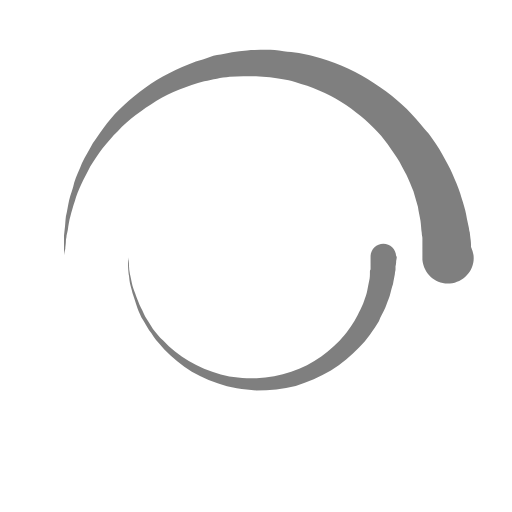
t = 0.00 s
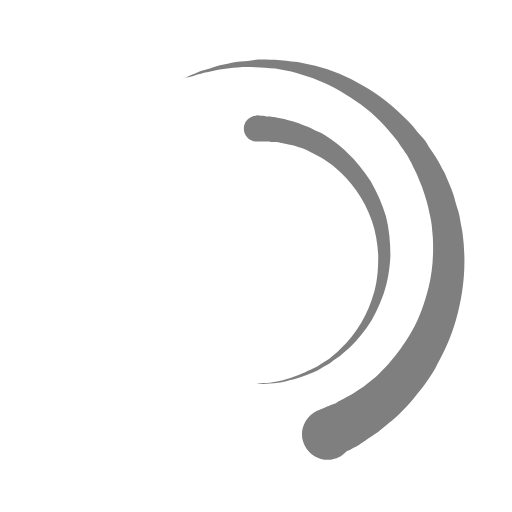
t = 0.15 s
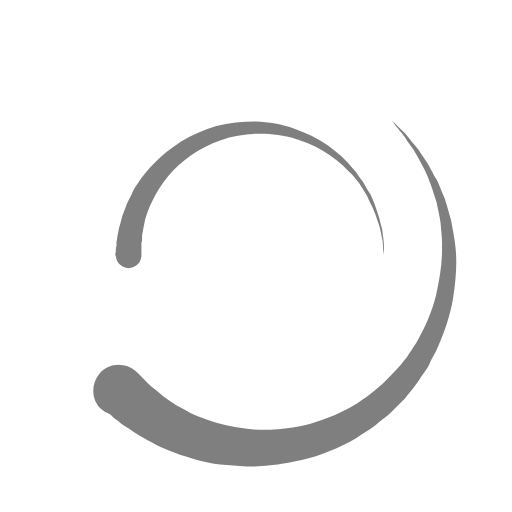
t = 0.30 s
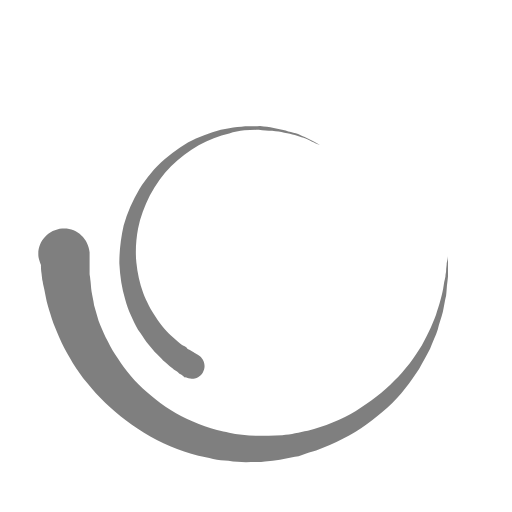
t = 0.40 s
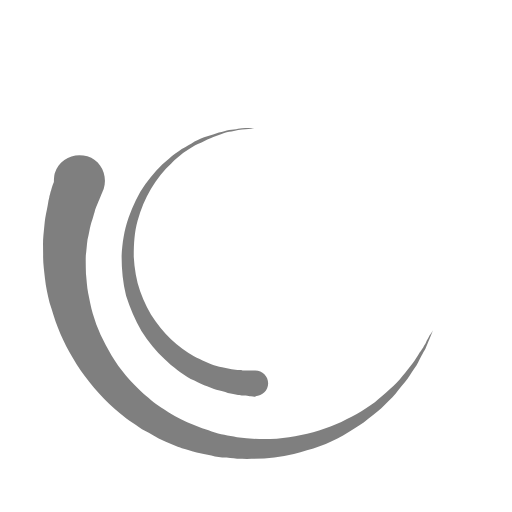
t = 0.45 s
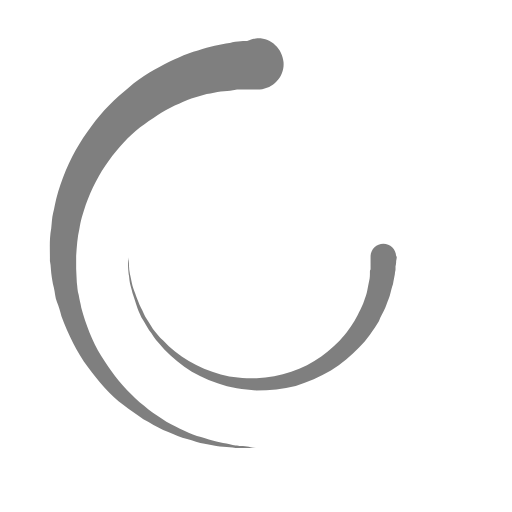
t = 0.60 s

The animated SVG that drew these frames (rendered in a browser with its animation timeline set to each time). Animation: 2 SMIL elements (animateTransform=2); one cycle of 0.80 s, repeats indefinitely.

<!--SPINNER--><svg version="1.1" class="svg-loader" xmlns="http://www.w3.org/2000/svg" xmlns:xlink="http://www.w3.org/1999/xlink" x="0px" y="0px" viewBox="0 0 80 80" xml:space="preserve"><path fill="#7F7F7F" d="M10,40c0,0,0-0.4,0-1.1c0-0.3,0-0.8,0-1.3c0-0.3,0-0.5,0-0.8c0-0.3,0.1-0.6,0.1-0.9c0.1-0.6,0.1-1.4,0.2-2.1
		c0.2-0.8,0.3-1.6,0.5-2.5c0.2-0.9,0.6-1.8,0.8-2.8c0.3-1,0.8-1.9,1.2-3c0.5-1,1.1-2,1.7-3.1c0.7-1,1.4-2.1,2.2-3.1
		c1.6-2.1,3.7-3.9,6-5.6c2.3-1.7,5-3,7.9-4.1c0.7-0.2,1.5-0.4,2.2-0.7c0.7-0.3,1.5-0.3,2.3-0.5c0.8-0.2,1.5-0.3,2.3-0.4l1.2-0.1
		l0.6-0.1l0.3,0l0.1,0l0.1,0l0,0c0.1,0-0.1,0,0.1,0c1.5,0,2.9-0.1,4.5,0.2c0.8,0.1,1.6,0.1,2.4,0.3c0.8,0.2,1.5,0.3,2.3,0.5
		c3,0.8,5.9,2,8.5,3.6c2.6,1.6,4.9,3.4,6.8,5.4c1,1,1.8,2.1,2.7,3.1c0.8,1.1,1.5,2.1,2.1,3.2c0.6,1.1,1.2,2.1,1.6,3.1
		c0.4,1,0.9,2,1.2,3c0.3,1,0.6,1.9,0.8,2.7c0.2,0.9,0.3,1.6,0.5,2.4c0.1,0.4,0.1,0.7,0.2,1c0,0.3,0.1,0.6,0.1,0.9
		c0.1,0.6,0.1,1,0.1,1.4C74,39.6,74,40,74,40c0.2,2.2-1.5,4.1-3.7,4.3s-4.1-1.5-4.3-3.7c0-0.1,0-0.2,0-0.3l0-0.4c0,0,0-0.3,0-0.9
		c0-0.3,0-0.7,0-1.1c0-0.2,0-0.5,0-0.7c0-0.2-0.1-0.5-0.1-0.8c-0.1-0.6-0.1-1.2-0.2-1.9c-0.1-0.7-0.3-1.4-0.4-2.2
		c-0.2-0.8-0.5-1.6-0.7-2.4c-0.3-0.8-0.7-1.7-1.1-2.6c-0.5-0.9-0.9-1.8-1.5-2.7c-0.6-0.9-1.2-1.8-1.9-2.7c-1.4-1.8-3.2-3.4-5.2-4.9
		c-2-1.5-4.4-2.7-6.9-3.6c-0.6-0.2-1.3-0.4-1.9-0.6c-0.7-0.2-1.3-0.3-1.9-0.4c-1.2-0.3-2.8-0.4-4.2-0.5l-2,0c-0.7,0-1.4,0.1-2.1,0.1
		c-0.7,0.1-1.4,0.1-2,0.3c-0.7,0.1-1.3,0.3-2,0.4c-2.6,0.7-5.2,1.7-7.5,3.1c-2.2,1.4-4.3,2.9-6,4.7c-0.9,0.8-1.6,1.8-2.4,2.7
		c-0.7,0.9-1.3,1.9-1.9,2.8c-0.5,1-1,1.9-1.4,2.8c-0.4,0.9-0.8,1.8-1,2.6c-0.3,0.9-0.5,1.6-0.7,2.4c-0.2,0.7-0.3,1.4-0.4,2.1
		c-0.1,0.3-0.1,0.6-0.2,0.9c0,0.3-0.1,0.6-0.1,0.8c0,0.5-0.1,0.9-0.1,1.3C10,39.6,10,40,10,40z"><animateTransform attributeType="xml" attributeName="transform" type="rotate" from="0 40 40" to="360 40 40" dur="0.8s" repeatCount="indefinite"/></path><path fill="#7F7F7F" d="M62,40.1c0,0,0,0.2-0.1,0.7c0,0.2,0,0.5-0.1,0.8c0,0.2,0,0.3,0,0.5c0,0.2-0.1,0.4-0.1,0.7
		c-0.1,0.5-0.2,1-0.3,1.6c-0.2,0.5-0.3,1.1-0.5,1.8c-0.2,0.6-0.5,1.3-0.7,1.9c-0.3,0.7-0.7,1.3-1,2.1c-0.4,0.7-0.9,1.4-1.4,2.1
		c-0.5,0.7-1.1,1.4-1.7,2c-1.2,1.3-2.7,2.5-4.4,3.6c-1.7,1-3.6,1.8-5.5,2.4c-2,0.5-4,0.7-6.2,0.7c-1.9-0.1-4.1-0.4-6-1.1
		c-1.9-0.7-3.7-1.5-5.2-2.6c-1.5-1.1-2.9-2.3-4-3.7c-0.6-0.6-1-1.4-1.5-2c-0.4-0.7-0.8-1.4-1.2-2c-0.3-0.7-0.6-1.3-0.8-2
		c-0.2-0.6-0.4-1.2-0.6-1.8c-0.1-0.6-0.3-1.1-0.4-1.6c-0.1-0.5-0.1-1-0.2-1.4c-0.1-0.9-0.1-1.5-0.1-2c0-0.5,0-0.7,0-0.7
		s0,0.2,0.1,0.7c0.1,0.5,0,1.1,0.2,2c0.1,0.4,0.2,0.9,0.3,1.4c0.1,0.5,0.3,1,0.5,1.6c0.2,0.6,0.4,1.1,0.7,1.8
		c0.3,0.6,0.6,1.2,0.9,1.9c0.4,0.6,0.8,1.3,1.2,1.9c0.5,0.6,1,1.3,1.6,1.8c1.1,1.2,2.5,2.3,4,3.2c1.5,0.9,3.2,1.6,5,2.1
		c1.8,0.5,3.6,0.6,5.6,0.6c1.8-0.1,3.7-0.4,5.4-1c1.7-0.6,3.3-1.4,4.7-2.4c1.4-1,2.6-2.1,3.6-3.3c0.5-0.6,0.9-1.2,1.3-1.8
		c0.4-0.6,0.7-1.2,1-1.8c0.3-0.6,0.6-1.2,0.8-1.8c0.2-0.6,0.4-1.1,0.5-1.7c0.1-0.5,0.2-1,0.3-1.5c0.1-0.4,0.1-0.8,0.1-1.2
		c0-0.2,0-0.4,0.1-0.5c0-0.2,0-0.4,0-0.5c0-0.3,0-0.6,0-0.8c0-0.5,0-0.7,0-0.7c0-1.1,0.9-2,2-2s2,0.9,2,2C62,40,62,40.1,62,40.1z"><animateTransform attributeType="xml" attributeName="transform" type="rotate" from="0 40 40" to="-360 40 40" dur="0.6s" repeatCount="indefinite"/></path></svg>